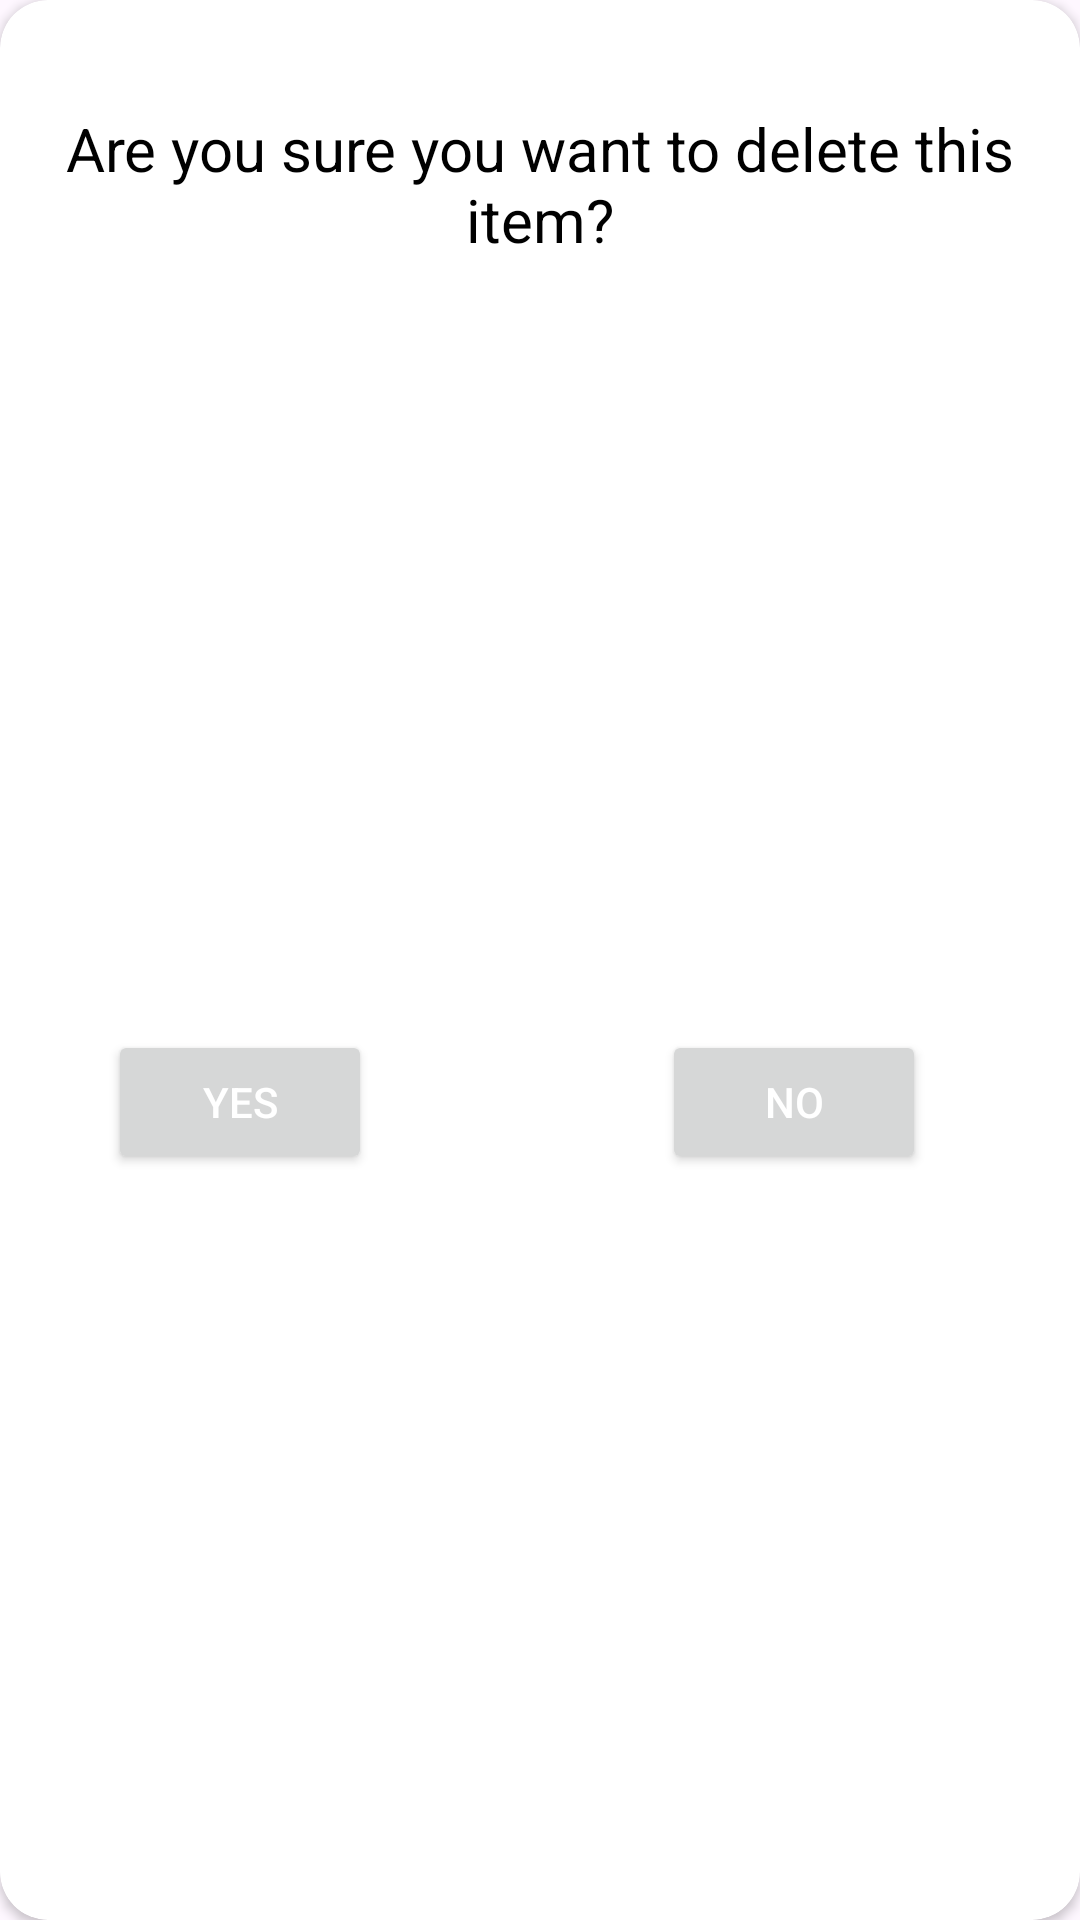

Write the Android layout XML for this screen, with the resource values it uses.
<!-- AndroidManifest.xml: application theme Theme.Weather -->
<!-- res/layout/custom_dialog.xml -->
<?xml version="1.0" encoding="utf-8"?>
<androidx.cardview.widget.CardView xmlns:android="http://schemas.android.com/apk/res/android"
    xmlns:app="http://schemas.android.com/apk/res-auto"
    android:layout_width="match_parent"
    android:layout_height="180dp"
    android:layout_marginStart="30dp"
    app:cardCornerRadius="16dp"
    android:layout_marginTop="200dp"
    android:layout_marginEnd="30dp">

    <androidx.constraintlayout.widget.ConstraintLayout
        android:layout_width="match_parent"
        android:layout_height="match_parent">

        <TextView
            android:id="@+id/tv_dialog_title"
            android:layout_width="wrap_content"
            android:layout_height="wrap_content"
            android:layout_marginTop="16dp"
            android:padding="20dp"
            android:textAlignment="center"
            android:text="Are you sure you want to delete this item?"
            android:textColor="#000000"
            android:textSize="20sp"
            app:layout_constraintEnd_toEndOf="parent"
            app:layout_constraintHorizontal_bias="0.267"
            app:layout_constraintStart_toStartOf="parent"
            app:layout_constraintTop_toTopOf="parent" />

        <Button
            android:id="@+id/btn_yes"
            android:layout_width="wrap_content"
            android:layout_height="wrap_content"
            android:layout_marginStart="36dp"
            android:text="Yes"
            app:layout_constraintBottom_toBottomOf="@+id/btn_no"
            app:layout_constraintStart_toStartOf="parent"
            app:layout_constraintTop_toTopOf="@+id/btn_no"
            app:layout_constraintVertical_bias="0.0" />

        <Button
            android:id="@+id/btn_no"
            android:layout_width="wrap_content"
            android:layout_height="wrap_content"
            android:layout_marginTop="8dp"
            android:layout_marginBottom="20dp"
            android:text="No"
            app:layout_constraintBottom_toBottomOf="parent"
            app:layout_constraintEnd_toEndOf="parent"
            app:layout_constraintHorizontal_bias="0.654"
            app:layout_constraintStart_toEndOf="@+id/btn_yes"
            app:layout_constraintTop_toBottomOf="@+id/tv_dialog_title" />
    </androidx.constraintlayout.widget.ConstraintLayout>
</androidx.cardview.widget.CardView>
<!-- resources referenced by this layout -->
<resources>
  <style name="Theme.Weather" parent="Base.Theme.Weather" />
  <style name="Base.Theme.Weather" parent="Theme.Material3.DayNight.NoActionBar">
          
          
          <item name="android:textColor">@color/white</item>
          <item name="colorPrimary">@color/colorPrimary</item>
          <item name="colorSecondary">@color/colorPrimaryLight</item>
      </style>
  <color name="white">#FFFFFFFF</color>
  <color name="colorPrimary">#352163</color>
  <color name="colorPrimaryLight">#331972</color>
</resources>
